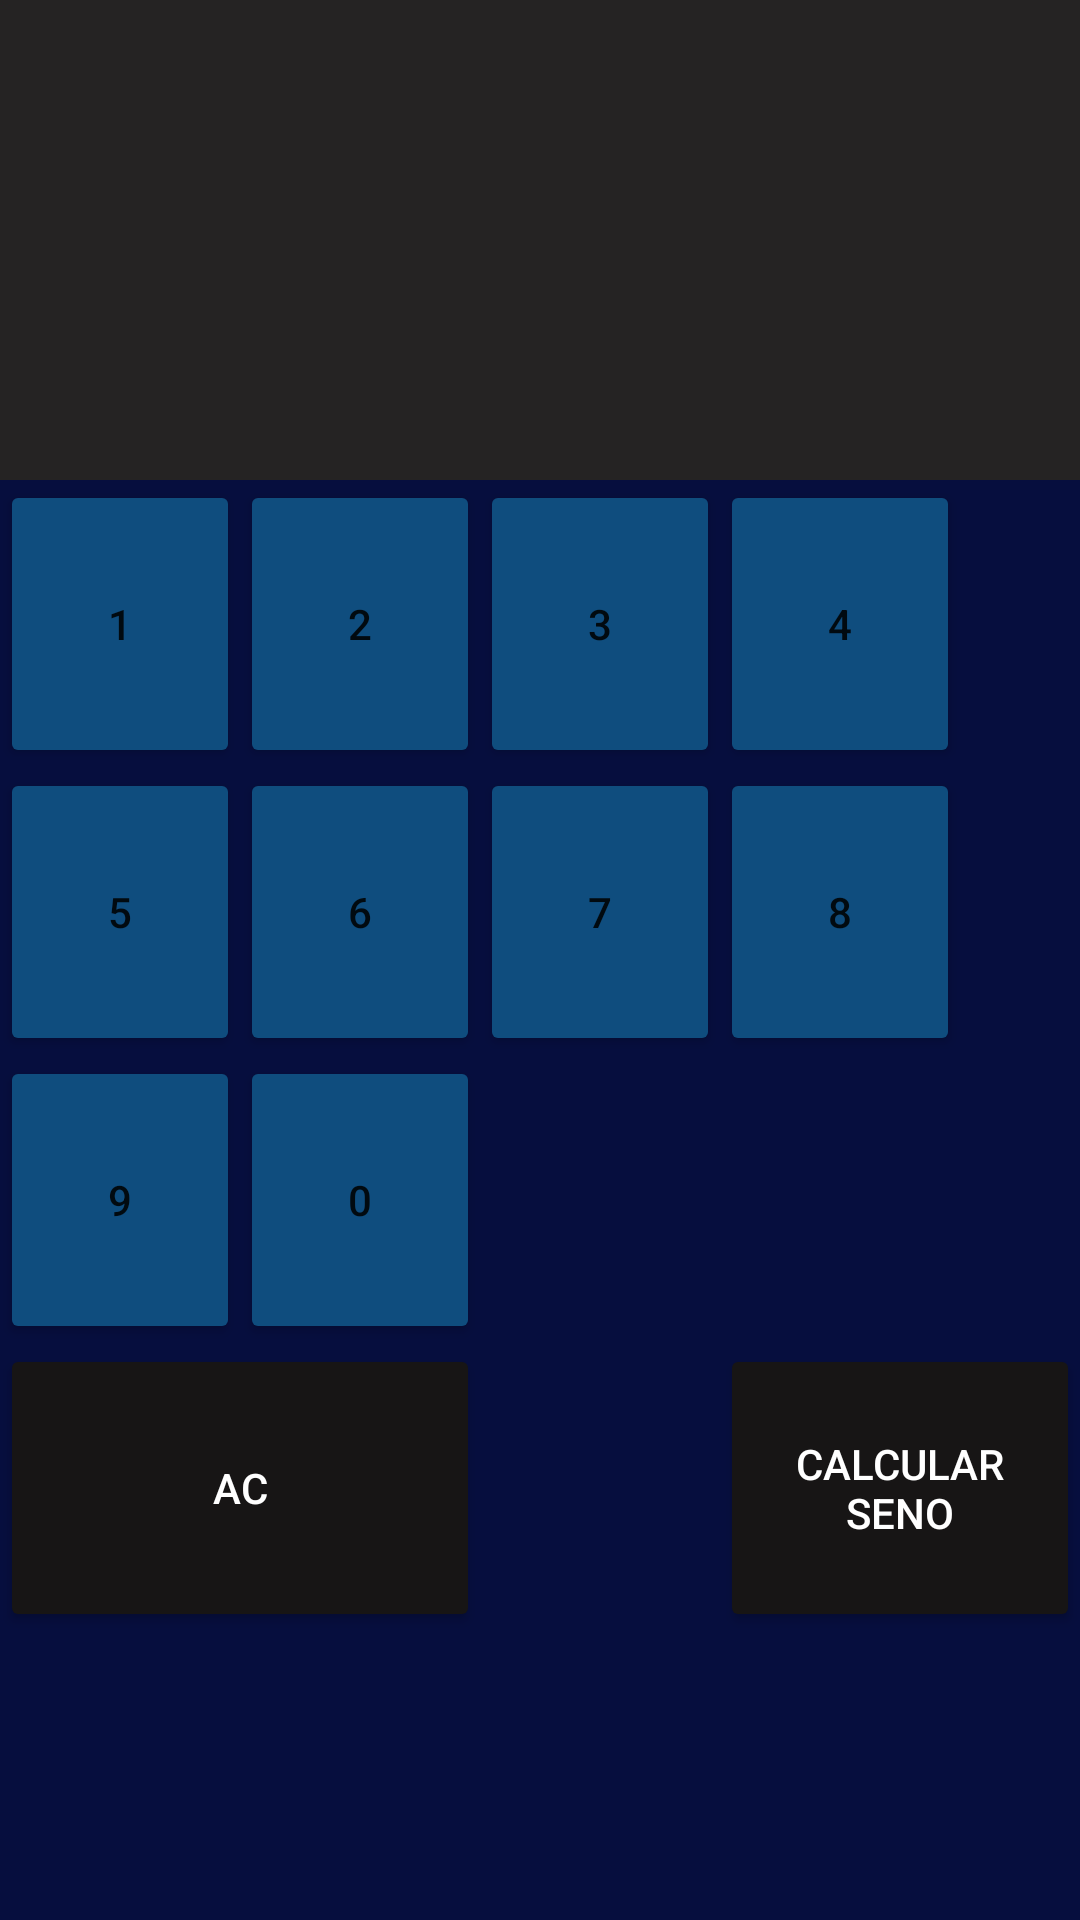

Produce the Android XML layout that renders to this screen, including the resource entries it uses.
<!-- AndroidManifest.xml: application theme Theme.RUDDEClaculadora -->
<!-- res/layout/activity_seno.xml -->
<?xml version="1.0" encoding="utf-8"?>
<androidx.constraintlayout.widget.ConstraintLayout xmlns:android="http://schemas.android.com/apk/res/android"
    xmlns:app="http://schemas.android.com/apk/res-auto"
    xmlns:tools="http://schemas.android.com/tools"
    android:layout_width="match_parent"
    android:layout_height="match_parent"
    android:background="#060E3E"
    tools:context=".SenoActivity">

    <androidx.constraintlayout.widget.Guideline
        android:id="@+id/guideline2"
        android:layout_width="wrap_content"
        android:layout_height="wrap_content"
        android:orientation="vertical"
        app:layout_constraintGuide_begin="80dp" />

    <androidx.constraintlayout.widget.Guideline
        android:id="@+id/guideline3"
        android:layout_width="wrap_content"
        android:layout_height="wrap_content"
        android:orientation="vertical"
        app:layout_constraintGuide_begin="160dp" />

    <androidx.constraintlayout.widget.Guideline
        android:id="@+id/guideline4"
        android:layout_width="wrap_content"
        android:layout_height="wrap_content"
        android:orientation="vertical"
        app:layout_constraintGuide_begin="240dp" />

    <androidx.constraintlayout.widget.Guideline
        android:id="@+id/guideline5"
        android:layout_width="wrap_content"
        android:layout_height="wrap_content"
        android:backgroundTint="#0F4D7E "
        android:orientation="vertical"
        app:layout_constraintGuide_begin="320dp" />

    <androidx.constraintlayout.widget.Guideline
        android:id="@+id/guideline6"
        android:layout_width="wrap_content"
        android:layout_height="wrap_content"
        android:orientation="horizontal"
        app:layout_constraintGuide_percent="0.25" />

    <androidx.constraintlayout.widget.Guideline
        android:id="@+id/guideline7"
        android:layout_width="wrap_content"
        android:layout_height="wrap_content"
        android:orientation="horizontal"
        app:layout_constraintGuide_percent="0.4" />

    <androidx.constraintlayout.widget.Guideline
        android:id="@+id/guideline8"
        android:layout_width="wrap_content"
        android:layout_height="wrap_content"
        android:orientation="horizontal"
        app:layout_constraintGuide_percent="0.55" />

    <androidx.constraintlayout.widget.Guideline
        android:id="@+id/guideline9"
        android:layout_width="wrap_content"
        android:layout_height="wrap_content"
        android:orientation="horizontal"
        app:layout_constraintGuide_percent="0.7" />

    <androidx.constraintlayout.widget.Guideline
        android:id="@+id/guideline10"
        android:layout_width="wrap_content"
        android:layout_height="wrap_content"
        android:orientation="horizontal"
        app:layout_constraintGuide_percent="0.85" />

    <Button
        android:id="@+id/numero1"
        android:layout_width="0dp"
        android:layout_height="0dp"
        android:backgroundTint="#0F4D7E "
        android:onClick="onClicknumero1"
        android:text="1"
        app:layout_constraintBottom_toTopOf="@+id/guideline7"
        app:layout_constraintEnd_toStartOf="@+id/guideline2"
        app:layout_constraintHorizontal_bias="1.0"
        app:layout_constraintStart_toStartOf="parent"
        app:layout_constraintTop_toTopOf="@+id/guideline6"
        app:layout_constraintVertical_bias="0.0" />

    <Button
        android:id="@+id/numero2"
        android:layout_width="0dp"
        android:layout_height="0dp"
        android:backgroundTint="#0F4D7E "
        android:onClick="onClicknumero2"
        android:text="2"
        app:layout_constraintBottom_toTopOf="@+id/guideline7"
        app:layout_constraintEnd_toStartOf="@+id/guideline3"
        app:layout_constraintStart_toStartOf="@+id/guideline2"
        app:layout_constraintTop_toTopOf="@+id/guideline6" />

    <Button
        android:id="@+id/numero3"
        android:layout_width="0dp"
        android:layout_height="0dp"
        android:backgroundTint="#0F4D7E "
        android:onClick="onClicknumero3"
        android:text="3"
        app:layout_constraintBottom_toTopOf="@+id/guideline7"
        app:layout_constraintEnd_toStartOf="@+id/guideline4"
        app:layout_constraintHorizontal_bias="1.0"
        app:layout_constraintStart_toStartOf="@+id/guideline3"
        app:layout_constraintTop_toTopOf="@+id/guideline6"
        app:layout_constraintVertical_bias="0.0" />

    <Button
        android:id="@+id/numero4"
        android:layout_width="0dp"
        android:layout_height="0dp"
        android:backgroundTint="#0F4D7E "
        android:onClick="onClicknumero4"
        android:text="4"
        app:layout_constraintBottom_toTopOf="@+id/guideline7"
        app:layout_constraintEnd_toStartOf="@+id/guideline5"
        app:layout_constraintStart_toStartOf="@+id/guideline4"
        app:layout_constraintTop_toTopOf="@+id/guideline6" />

    <Button
        android:id="@+id/numero5"
        android:layout_width="0dp"
        android:layout_height="0dp"
        android:backgroundTint="#0F4D7E "
        android:onClick="onClicknumero5"
        android:text="5"
        app:layout_constraintBottom_toTopOf="@+id/guideline8"
        app:layout_constraintEnd_toStartOf="@+id/guideline2"
        app:layout_constraintStart_toStartOf="parent"
        app:layout_constraintTop_toTopOf="@+id/guideline7" />

    <Button
        android:id="@+id/numero6"
        android:layout_width="0dp"
        android:layout_height="0dp"
        android:backgroundTint="#0F4D7E "
        android:onClick="onClicknumero6"
        android:text="6"
        app:layout_constraintBottom_toTopOf="@+id/guideline8"
        app:layout_constraintEnd_toStartOf="@+id/guideline3"
        app:layout_constraintStart_toStartOf="@+id/guideline2"
        app:layout_constraintTop_toTopOf="@+id/guideline7" />

    <Button
        android:id="@+id/numero7"
        android:layout_width="0dp"
        android:layout_height="0dp"
        android:backgroundTint="#0F4D7E "
        android:onClick="onClicknumero7"
        android:text="7"
        app:layout_constraintBottom_toTopOf="@+id/guideline8"
        app:layout_constraintEnd_toStartOf="@+id/guideline4"
        app:layout_constraintStart_toStartOf="@+id/guideline3"
        app:layout_constraintTop_toTopOf="@+id/guideline7" />

    <Button
        android:id="@+id/numero8"
        android:layout_width="0dp"
        android:layout_height="0dp"
        android:backgroundTint="#0F4D7E "
        android:onClick="onClicknumero8"
        android:text="8"
        app:layout_constraintBottom_toTopOf="@+id/guideline8"
        app:layout_constraintEnd_toStartOf="@+id/guideline5"
        app:layout_constraintStart_toStartOf="@+id/guideline4"
        app:layout_constraintTop_toTopOf="@+id/guideline7" />

    <Button
        android:id="@+id/numero9"
        android:layout_width="0dp"
        android:layout_height="0dp"
        android:backgroundTint="#0F4D7E "
        android:onClick="onClicknumero9"
        android:text="9"
        app:iconTint="#292828"
        app:layout_constraintBottom_toTopOf="@+id/guideline9"
        app:layout_constraintEnd_toStartOf="@+id/guideline2"
        app:layout_constraintStart_toStartOf="parent"
        app:layout_constraintTop_toTopOf="@+id/guideline8" />

    <Button
        android:id="@+id/numero0"
        android:layout_width="0dp"
        android:layout_height="0dp"
        android:backgroundTint="#0F4D7E "
        android:onClick="onClicknumero0"
        android:text="0"
        app:layout_constraintBottom_toTopOf="@+id/guideline9"
        app:layout_constraintEnd_toStartOf="@+id/guideline3"
        app:layout_constraintStart_toStartOf="@+id/guideline2"
        app:layout_constraintTop_toTopOf="@+id/guideline8" />

    <TextView
        android:id="@+id/textView2"
        android:layout_width="0dp"
        android:layout_height="0dp"
        android:background="#252323"
        android:textColor="#FFFFFF"
        app:layout_constraintBottom_toTopOf="@+id/guideline6"
        app:layout_constraintEnd_toEndOf="parent"
        app:layout_constraintStart_toStartOf="parent"
        app:layout_constraintTop_toTopOf="parent"
        tools:ignore="MissingConstraints" />

    <Button
        android:id="@+id/button6"
        android:layout_width="0dp"
        android:layout_height="0dp"
        android:backgroundTint="#171515"
        android:onClick="onClickLimpia"
        android:text="AC"
        android:textColor="#FFFFFF"
        app:layout_constraintBottom_toTopOf="@+id/guideline10"
        app:layout_constraintEnd_toStartOf="@+id/guideline3"
        app:layout_constraintStart_toStartOf="parent"
        app:layout_constraintTop_toTopOf="@+id/guideline9" />

    <Button
        android:id="@+id/button7"
        android:layout_width="0dp"
        android:layout_height="0dp"
        android:backgroundTint="#171515"
        android:onClick="Sen"
        android:text="Calcular Seno"
        android:textColor="#FFFFFF"
        app:layout_constraintBottom_toTopOf="@+id/guideline10"
        app:layout_constraintEnd_toEndOf="parent"
        app:layout_constraintStart_toStartOf="@+id/guideline4"
        app:layout_constraintTop_toTopOf="@+id/guideline9"
        app:layout_constraintVertical_bias="0.479" />

</androidx.constraintlayout.widget.ConstraintLayout>
<!-- resources referenced by this layout -->
<resources>
  <style name="Theme.RUDDEClaculadora" parent="Theme.MaterialComponents.DayNight.DarkActionBar">
          
          <item name="colorPrimary">@color/purple_500</item>
          <item name="colorPrimaryVariant">@color/purple_700</item>
          <item name="colorOnPrimary">@color/white</item>
          
          <item name="colorSecondary">@color/teal_200</item>
          <item name="colorSecondaryVariant">@color/teal_700</item>
          <item name="colorOnSecondary">@color/black</item>
          
          <item name="android:statusBarColor" tools:targetApi="l">?attr/colorPrimaryVariant</item>
          
      </style>
  <!-- not gathered from this repository: default colours our renderer supplied (Android Studio template values) -->
  <color name="purple_500">#FF6200EE</color>
  <color name="purple_700">#FF3700B3</color>
  <color name="teal_200">#FF03DAC5</color>
  <color name="teal_700">#FF018786</color>
  <color name="black">#FF000000</color>
  <color name="white">#FFFFFFFF</color>
</resources>
